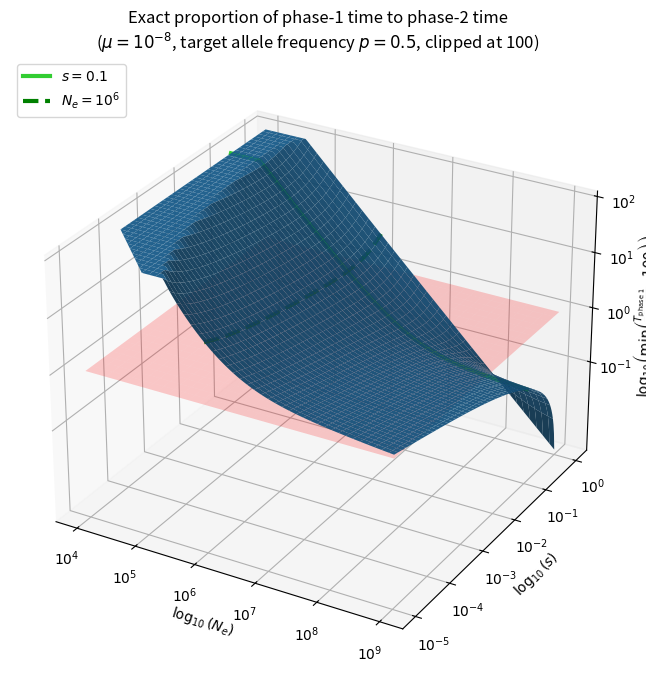

Here is the Python script that generated this plot:
import numpy as np
import matplotlib.pyplot as plt
from mpl_toolkits.mplot3d import Axes3D  # noqa: F401

# Fixed parameters
mu = 1e-8
p_target = 0.5

# Parameter ranges
Ne_vals = np.logspace(4, 9, 180)    # 10^4 to 10^9
s_vals = np.logspace(-5, 0, 180)    # 10^-5 to 10^0 = 1
Ne_grid, s_grid = np.meshgrid(Ne_vals, s_vals)

# Exact establishment probability
P_est = (1 - np.exp(-2 * s_grid)) / (1 - np.exp(-4 * Ne_grid * s_grid))

# Establishment frequency approximation
p_est = 1 / (2 * Ne_grid * s_grid)

# Valid region: growth to target only makes sense if p_est < p_target
valid = (P_est > 0) & (p_est > 0) & (p_est < p_target)

# Exact proportion R = T_phase1 / T_phase2
R = np.full_like(Ne_grid, np.nan, dtype=float)

T_phase1 = (
    1 / (2 * Ne_grid[valid] * mu * P_est[valid])
    + np.log(1 / s_grid[valid]) / s_grid[valid]
)

T_phase2 = (
    1 / s_grid[valid]
) * np.log(
    (p_target * (1 - p_est[valid])) / (p_est[valid] * (1 - p_target))
)

R[valid] = T_phase1 / T_phase2

# Clip values above 100 for display
R_clipped = np.clip(R, None, 100)

# Log coordinates for 3D plotting
X = np.log10(Ne_grid)
Y = np.log10(s_grid)
Z = np.ma.masked_invalid(np.log10(R_clipped))  # z = log10(clipped ratio)

fig = plt.figure(figsize=(11, 8))
ax = fig.add_subplot(111, projection="3d")

# Main surface
ax.plot_surface(X, Y, Z, linewidth=0, antialiased=True, alpha=0.95)

# Transparent plane at ratio = 1
# Since z-axis is log10(ratio), ratio = 1 corresponds to z = 0
X_plane, Y_plane = np.meshgrid(
    np.linspace(4, 9, 30),
    np.linspace(-5, 0, 30)
)
Z_plane = np.zeros_like(X_plane)

ax.plot_surface(
    X_plane,
    Y_plane,
    Z_plane,
    color="red",
    alpha=0.20,
    linewidth=0,
    shade=False
)

# ---------------------------------------------------------
# Green line 1: cross-section at fixed s = 0.1, varying Ne
# ---------------------------------------------------------
s_fixed = 0.1
Ne_line1 = np.logspace(4, 9, 500)

P_est_line1 = (1 - np.exp(-2 * s_fixed)) / (1 - np.exp(-4 * Ne_line1 * s_fixed))
p_est_line1 = 1 / (2 * Ne_line1 * s_fixed)

valid1 = (P_est_line1 > 0) & (p_est_line1 > 0) & (p_est_line1 < p_target)

R_line1 = np.full_like(Ne_line1, np.nan, dtype=float)
R_line1[valid1] = (
    1 / (2 * Ne_line1[valid1] * mu * P_est_line1[valid1])
    + np.log(1 / s_fixed) / s_fixed
) / (
    (1 / s_fixed) * np.log(
        (p_target * (1 - p_est_line1[valid1])) / (p_est_line1[valid1] * (1 - p_target))
    )
)

R_line1 = np.clip(R_line1, None, 100)

ax.plot(
    np.log10(Ne_line1[valid1]),
    np.full(np.sum(valid1), np.log10(s_fixed)),
    np.log10(R_line1[valid1]),
    color="limegreen",
    linewidth=3,
    label=r"$s = 0.1$"
)

# ---------------------------------------------------------
# Green line 2: cross-section at fixed Ne = 10^6, varying s
# ---------------------------------------------------------
Ne_fixed = 1e6
s_line2 = np.logspace(-5, 0, 500)

P_est_line2 = (1 - np.exp(-2 * s_line2)) / (1 - np.exp(-4 * Ne_fixed * s_line2))
p_est_line2 = 1 / (2 * Ne_fixed * s_line2)

valid2 = (P_est_line2 > 0) & (p_est_line2 > 0) & (p_est_line2 < p_target)

R_line2 = np.full_like(s_line2, np.nan, dtype=float)
R_line2[valid2] = (
    1 / (2 * Ne_fixed * mu * P_est_line2[valid2])
    + np.log(1 / s_line2[valid2]) / s_line2[valid2]
) / (
    (1 / s_line2[valid2]) * np.log(
        (p_target * (1 - p_est_line2[valid2])) / (p_est_line2[valid2] * (1 - p_target))
    )
)

R_line2 = np.clip(R_line2, None, 100)

ax.plot(
    np.full(np.sum(valid2), np.log10(Ne_fixed)),
    np.log10(s_line2[valid2]),
    np.log10(R_line2[valid2]),
    color="green",
    linewidth=3,
    linestyle="--",
    label=r"$N_e = 10^6$"
)

# Labels
ax.set_xlabel(r"$\log_{10}(N_e)$")
ax.set_ylabel(r"$\log_{10}(s)$")
ax.set_zlabel(
    r"$\log_{10}\!\left(\min\left(\frac{T_{\mathrm{phase\ 1}}}{T_{\mathrm{phase\ 2}}},\,100\right)\right)$"
)
ax.set_title(
    "Exact proportion of phase-1 time to phase-2 time\n"
    r"($\mu = 10^{-8}$, target allele frequency $p = 0.5$, clipped at 100)"
)

# Ticks
ax.set_xticks([4, 5, 6, 7, 8, 9])
ax.set_xticklabels([r"$10^4$", r"$10^5$", r"$10^6$", r"$10^7$", r"$10^8$", r"$10^9$"])

ax.set_yticks([-5, -4, -3, -2, -1, 0])
ax.set_yticklabels([r"$10^{-5}$", r"$10^{-4}$", r"$10^{-3}$", r"$10^{-2}$", r"$10^{-1}$", r"$10^0$"])

ax.set_zticks([-1, 0, 1, 2])  # corresponds to 0.1, 1, 10, 100
ax.set_zticklabels([r"$10^{-1}$", r"$10^0$", r"$10^1$", r"$10^2$"])

# View angle
ax.view_init(elev=28, azim=-60)

ax.legend(loc="upper left")
plt.tight_layout()
plt.show()
